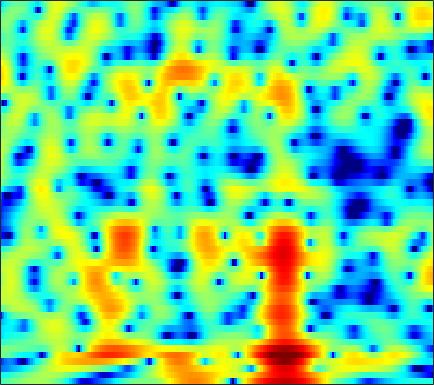

Data behind this chart, as committed beside it:
-2.5918, -2.2493, -1.8325, -1.4542, -1.1963, -0.85143, -0.52745, -0.29992, -0.0060787, 0.2669, 0.51114, 0.68833, 0.90905, 1.0892, 1.1986, 1.3036, 1.3637, 1.3925, 1.381, 1.3232, 1.2112, 1.08, 0.84482, 0.53117
-4.864, -4.535, -4.113, -3.697, -3.39, -2.978, -2.566, -2.253, -1.833, -1.413, -1.002, -0.6989, -0.3047, 0.07193, 0.34, 0.6735, 0.9728, 1.17, 1.401, 1.587, 1.722, 1.785, 1.814, 1.778
-10.05, -9.856, -9.426, -8.892, -8.485, -7.954, -7.473, -7.119, -6.641, -6.123, -5.54, -5.05, -4.329, -3.541, -2.929, -2.114, -1.308, -0.7237, 0.015, 0.7053, 1.341, 1.774, 2.298, 2.755
-12.97, -11.61, -10.23, -9.444, -9.254, -9.53, -10.46, -11.71, -14.34, -18.54, -21.32, -17.88, -13.28, -10.1, -8.348, -6.527, -5.098, -4.174, -3.048, -1.948, -0.8379, 0.00955, 1.119, 2.172
-0.3481, -0.5571, -0.8395, -1.174, -1.479, -2.004, -2.649, -3.195, -3.946, -4.595, -4.997, -5.118, -5.128, -5.151, -5.32, -5.93, -7.295, -9.139, -13.7, -21.77, -12.39, -7.511, -3.296, -0.4123
-0.1684, -0.1857, -0.212, -0.253, -0.2976, -0.3864, -0.4978, -0.5885, -0.7185, -0.8559, -0.9903, -1.091, -1.233, -1.406, -1.563, -1.801, -2.076, -2.255, -2.369, -2.244, -1.783, -1.253, -0.3699, 0.5562
-3.739, -3.351, -2.906, -2.539, -2.31, -2.071, -1.882, -1.76, -1.613, -1.472, -1.33, -1.215, -1.041, -0.8495, -0.6965, -0.4725, -0.2371, -0.04449, 0.2313, 0.5255, 0.843, 1.089, 1.417, 1.709
-6.309, -5.63, -4.946, -4.455, -4.202, -3.987, -3.865, -3.814, -3.757, -3.656, -3.445, -3.198, -2.746, -2.172, -1.69, -1.016, -0.3346, 0.1575, 0.7669, 1.312, 1.783, 2.084, 2.414, 2.651
-6.168, -5.764, -5.356, -5.154, -5.153, -5.382, -5.928, -6.593, -7.816, -9.316, -10.49, -10.39, -8.699, -6.341, -4.658, -2.724, -1.143, -0.1555, 0.9291, 1.796, 2.477, 2.875, 3.274, 3.531
-7.667, -7.056, -6.141, -5.375, -4.995, -4.807, -5.056, -5.566, -6.713, -8.338, -9.846, -9.946, -8.147, -5.61, -3.876, -1.948, -0.4406, 0.4556, 1.395, 2.114, 2.649, 2.949, 3.245, 3.431
-13.64, -9.568, -6.206, -4.056, -2.917, -1.872, -1.244, -0.9579, -0.7543, -0.6581, -0.5472, -0.4149, -0.1464, 0.2088, 0.4926, 0.8362, 1.082, 1.194, 1.222, 1.153, 1.031, 0.9507, 0.919, 1.012
-1.451, -1.039, -0.3269, 0.4044, 0.909, 1.461, 1.858, 2.074, 2.249, 2.318, 2.299, 2.234, 2.075, 1.836, 1.581, 1.113, 0.4587, -0.1922, -1.32, -2.85, -4.861, -6.611, -8.484, -8.068
1.877, 1.982, 2.157, 2.337, 2.448, 2.536, 2.562, 2.526, 2.386, 2.16, 1.842, 1.548, 1.087, 0.5405, 0.07877, -0.6245, -1.454, -2.2, -3.396, -4.917, -6.814, -8.432, -10.06, -9.558
2.407, 2.538, 2.687, 2.769, 2.77, 2.684, 2.476, 2.222, 1.766, 1.177, 0.4597, -0.1421, -0.9878, -1.83, -2.413, -3.067, -3.55, -3.807, -4.028, -4.13, -4.133, -4.052, -3.796, -3.347
1.842, 2.327, 2.825, 3.124, 3.207, 3.116, 2.777, 2.356, 1.567, 0.4889, -0.8839, -2.129, -4.064, -6.279, -7.923, -9.419, -9.235, -8.233, -6.565, -4.972, -3.639, -2.78, -1.794, -0.9834
0.3068, 1.504, 2.607, 3.256, 3.482, 3.454, 3.07, 2.566, 1.578, 0.2201, -1.549, -3.182, -5.843, -9.229, -12.34, -16.05, -14.48, -11.56, -8.196, -5.585, -3.535, -2.266, -0.9055, 0.161
0.8152, 1.706, 2.586, 3.113, 3.281, 3.209, 2.814, 2.28, 1.258, -0.1343, -1.883, -3.431, -5.754, -8.215, -9.868, -11.19, -10.92, -9.779, -7.724, -5.604, -3.68, -2.43, -1.046, 0.05831
1.849, 2.29, 2.743, 3.025, 3.095, 2.99, 2.641, 2.183, 1.312, 0.09539, -1.505, -3.002, -5.555, -9.007, -12.61, -18.5, -15.78, -11.77, -8.029, -5.495, -3.643, -2.544, -1.4, -0.534
1.256, 1.661, 2.11, 2.432, 2.583, 2.649, 2.522, 2.327, 1.901, 1.285, 0.468, -0.2571, -1.318, -2.382, -3.066, -3.675, -3.8, -3.598, -3.132, -2.606, -2.157, -1.959, -1.824, -1.852
-0.622, -0.1056, 0.5053, 1.021, 1.36, 1.723, 1.991, 2.138, 2.219, 2.2, 2.058, 1.902, 1.625, 1.314, 1.077, 0.7729, 0.5138, 0.3338, 0.06443, -0.286, -0.8072, -1.385, -2.5, -4.18
-3.978, -3.498, -2.886, -2.217, -1.697, -0.9391, -0.1331, 0.4245, 1.087, 1.627, 2.031, 2.234, 2.373, 2.376, 2.31, 2.149, 1.905, 1.676, 1.326, 0.8863, 0.3038, -0.2258, -1.179, -2.436
-9.304, -9.344, -9.456, -9.171, -8.385, -6.651, -4.598, -3.18, -1.518, -0.2287, 0.7217, 1.197, 1.576, 1.681, 1.599, 1.339, 0.9523, 0.6485, 0.3269, 0.1604, 0.1737, 0.2596, 0.4062, 0.5422
-13.95, -14.67, -17.52, -26.28, -24.3, -13.65, -8.429, -5.781, -3.144, -1.282, -0.03975, 0.5523, 0.9067, 0.7931, 0.3826, -0.6365, -2.154, -3.566, -5.242, -5.253, -3.46, -1.872, 0.002809, 1.451
-12.76, -12.14, -11.46, -10.58, -9.575, -7.808, -5.817, -4.366, -2.618, -1.238, -0.2371, 0.2627, 0.5556, 0.3815, -0.08436, -1.257, -3.218, -5.353, -8.747, -8.844, -5.028, -2.47, 0.068, 1.868
-11.55, -10.75, -9.633, -8.499, -7.584, -6.315, -5.073, -4.115, -2.932, -1.915, -1.072, -0.5742, -0.09788, 0.1426, 0.1741, 0.05744, -0.1886, -0.3576, -0.428, -0.1785, 0.3957, 0.9629, 1.77, 2.483
-12.52, -11.53, -10.3, -9.136, -8.293, -7.163, -6.043, -5.189, -4.139, -3.111, -2.168, -1.526, -0.782, -0.1409, 0.2615, 0.712, 1.081, 1.331, 1.635, 1.938, 2.233, 2.443, 2.681, 2.834
-13.29, -12.56, -11.72, -10.85, -10.16, -9.161, -8.041, -7.189, -6.006, -4.811, -3.618, -2.752, -1.654, -0.6471, 0.04036, 0.8434, 1.53, 1.956, 2.419, 2.763, 2.995, 3.094, 3.117, 3.023
-12.85, -13.67, -14.65, -14.88, -14.33, -12.99, -11.5, -10.45, -8.99, -7.483, -5.853, -4.578, -2.87, -1.293, -0.2277, 0.9996, 1.981, 2.56, 3.131, 3.475, 3.61, 3.584, 3.404, 3.084
-10.71, -13.82, -20.79, -28.89, -20.76, -16.13, -14.35, -14.13, -14.39, -13.59, -10.36, -7.52, -4.174, -1.501, 0.1079, 1.814, 3.068, 3.749, 4.332, 4.566, 4.47, 4.185, 3.559, 2.687
-3.45, -4.798, -6.464, -7.704, -8.259, -8.822, -9.696, -10.72, -12.89, -13.25, -9.578, -6.397, -2.874, -0.1804, 1.415, 3.055, 4.236, 4.841, 5.282, 5.317, 4.92, 4.314, 3.02, 1.056
0.1823, -0.5595, -1.512, -2.385, -2.967, -3.617, -4.112, -4.361, -4.381, -3.982, -3.102, -2.196, -0.8516, 0.5062, 1.444, 2.516, 3.337, 3.771, 4.082, 4.057, 3.661, 3.093, 1.925, 0.2357
1.029, 0.4697, -0.3005, -1.061, -1.607, -2.254, -2.749, -2.999, -3.088, -2.936, -2.511, -2.035, -1.27, -0.4226, 0.2139, 1.023, 1.719, 2.135, 2.526, 2.693, 2.618, 2.4, 1.91, 1.22
1.355, 0.7627, -0.1528, -1.186, -2.013, -3.11, -4.124, -4.716, -5.184, -5.193, -4.785, -4.264, -3.385, -2.402, -1.639, -0.6432, 0.2861, 0.9061, 1.599, 2.116, 2.446, 2.565, 2.563, 2.391
1.633, 0.913, -0.3274, -1.91, -3.364, -5.709, -8.51, -10.74, -12.84, -12.36, -10.52, -9.144, -7.417, -5.791, -4.576, -2.99, -1.484, -0.4435, 0.7667, 1.751, 2.495, 2.901, 3.235, 3.353
2.087, 1.39, 0.1376, -1.577, -3.212, -6.047, -9.876, -13.54, -18, -16.79, -14.63, -13.77, -13.07, -11.63, -9.708, -6.677, -3.883, -2.101, -0.1513, 1.361, 2.479, 3.094, 3.635, 3.892
2.463, 2.062, 1.268, 0.1672, -0.8556, -2.444, -4.205, -5.544, -7.282, -8.94, -10.91, -12.96, -17.54, -19.44, -13.91, -8.334, -4.583, -2.481, -0.3101, 1.31, 2.492, 3.12, 3.665, 3.887
1.76, 1.736, 1.493, 1.046, 0.5727, -0.1998, -1.096, -1.834, -2.837, -3.861, -4.805, -5.422, -5.881, -5.695, -5.09, -3.832, -2.374, -1.3, 0.01159, 1.106, 1.966, 2.441, 2.847, 2.971
0.4774, 0.7805, 1.004, 1.027, 0.9313, 0.6634, 0.2529, -0.1141, -0.6661, -1.236, -1.772, -2.121, -2.443, -2.546, -2.461, -2.139, -1.603, -1.108, -0.3938, 0.3131, 0.9348, 1.321, 1.665, 1.803
-0.2347, 0.3244, 0.8913, 1.243, 1.388, 1.425, 1.294, 1.091, 0.6842, 0.1433, -0.5178, -1.052, -1.798, -2.497, -2.9, -3.145, -2.951, -2.523, -1.724, -0.8327, -0.01793, 0.4863, 0.9739, 1.244
-0.3597, 0.3844, 1.179, 1.783, 2.107, 2.368, 2.438, 2.344, 1.997, 1.367, 0.4239, -0.5351, -2.242, -4.552, -6.709, -9.466, -9.204, -7.101, -4.263, -2.1, -0.5573, 0.2497, 0.9815, 1.348
-1.155, -0.4462, 0.4205, 1.241, 1.793, 2.399, 2.798, 2.926, 2.858, 2.452, 1.661, 0.7575, -0.922, -3.276, -5.552, -8.526, -8.357, -6.264, -3.55, -1.535, -0.1613, 0.5307, 1.103, 1.292
-4.521, -4.429, -3.574, -2.083, -0.8435, 0.6171, 1.714, 2.29, 2.734, 2.837, 2.611, 2.264, 1.602, 0.8143, 0.2279, -0.3632, -0.6153, -0.5814, -0.3422, -0.06035, 0.1597, 0.2659, 0.2704, 0.1602
-11.46, -22.26, -13.95, -6.365, -3.337, -0.6945, 1.024, 1.915, 2.659, 3.055, 3.184, 3.144, 2.945, 2.618, 2.326, 1.886, 1.404, 1.016, 0.4561, -0.2005, -0.9292, -1.487, -2.138, -2.494
-1.74, -2.278, -2.081, -1.095, -0.2023, 0.8912, 1.713, 2.151, 2.545, 2.759, 2.854, 2.848, 2.763, 2.577, 2.363, 1.936, 1.325, 0.7123, -0.3795, -1.852, -3.863, -5.883, -9.133, -11.37
3.465, 3.122, 2.748, 2.442, 2.23, 1.909, 1.521, 1.177, 0.7691, 0.4491, 0.2937, 0.2983, 0.4068, 0.5323, 0.552, 0.4218, 0.03956, -0.4512, -1.437, -2.848, -4.783, -6.584, -9.42, -11.01
5.654, 5.189, 4.422, 3.486, 2.644, 1.278, -0.3924, -1.85, -4.037, -5.931, -6.462, -5.758, -4.284, -2.963, -2.238, -1.651, -1.489, -1.624, -2.088, -2.815, -3.67, -4.253, -4.708, -4.64
6.444, 5.883, 4.909, 3.633, 2.44, 0.4889, -2.003, -4.399, -8.7, -15.51, -17.57, -12.36, -8.062, -5.481, -4.188, -3.124, -2.661, -2.663, -3.097, -4.011, -5.304, -6.37, -7.229, -6.614
6.088, 5.527, 4.527, 3.222, 2.038, 0.19, -1.938, -3.618, -5.82, -7.496, -8.148, -7.895, -6.868, -5.54, -4.614, -3.63, -3.086, -3.029, -3.51, -4.763, -7.128, -10.17, -18, -14.12
4.597, 4.106, 3.193, 1.97, 0.8592, -0.9515, -3.177, -5.109, -8.192, -11.55, -13.3, -12.23, -9.478, -6.97, -5.496, -3.973, -2.951, -2.5, -2.265, -2.411, -2.771, -3.072, -3.127, -2.497
2.336, 2.01, 1.363, 0.4389, -0.4704, -1.992, -3.954, -5.77, -8.781, -12.51, -14.86, -13.19, -9.691, -6.879, -5.235, -3.547, -2.313, -1.6, -0.8911, -0.3932, -0.03219, 0.2111, 0.5775, 1.026
-0.01746, -0.03206, -0.2347, -0.6733, -1.161, -1.985, -2.969, -3.766, -4.801, -5.562, -5.822, -5.633, -4.917, -3.914, -3.098, -2.031, -1.066, -0.4353, 0.2802, 0.8628, 1.314, 1.593, 1.879, 2.1
-2.016, -1.548, -1.228, -1.209, -1.353, -1.732, -2.234, -2.643, -3.129, -3.438, -3.47, -3.299, -2.813, -2.103, -1.495, -0.6442, 0.1894, 0.7558, 1.413, 1.938, 2.329, 2.519, 2.626, 2.562
-2.662, -1.83, -1.206, -1.027, -1.143, -1.592, -2.312, -2.969, -3.833, -4.483, -4.612, -4.261, -3.349, -2.165, -1.232, -0.07087, 0.9534, 1.624, 2.365, 2.918, 3.277, 3.403, 3.38, 3.096
-1.173, -0.6638, -0.3011, -0.3383, -0.661, -1.495, -2.906, -4.426, -7.4, -11.81, -14.5, -11.28, -6.896, -3.86, -2.18, -0.4435, 0.8848, 1.688, 2.557, 3.217, 3.654, 3.834, 3.849, 3.57
-0.08196, 0.1408, 0.2884, 0.1787, -0.1062, -0.8244, -2.004, -3.222, -5.318, -7.584, -8.556, -7.655, -5.569, -3.655, -2.516, -1.298, -0.3113, 0.3434, 1.179, 1.97, 2.671, 3.09, 3.422, 3.455
-0.9722, -0.5191, -0.0388, 0.2478, 0.3173, 0.1807, -0.1815, -0.5919, -1.195, -1.767, -2.188, -2.381, -2.522, -2.705, -2.917, -3.346, -3.715, -3.652, -2.827, -1.341, 0.2745, 1.336, 2.418, 3.072
-4.179, -2.908, -1.625, -0.7197, -0.2638, 0.1144, 0.2721, 0.2628, 0.1075, -0.1753, -0.5799, -0.9973, -1.768, -2.924, -4.197, -6.878, -12.05, -21.77, -14.01, -6.39, -2.368, -0.3516, 1.55, 2.786
-6.816, -5.397, -3.936, -2.845, -2.234, -1.611, -1.198, -0.9925, -0.8842, -0.9404, -1.162, -1.436, -1.988, -2.757, -3.501, -4.615, -5.616, -5.873, -5.09, -3.325, -1.331, 0.007924, 1.5, 2.623
